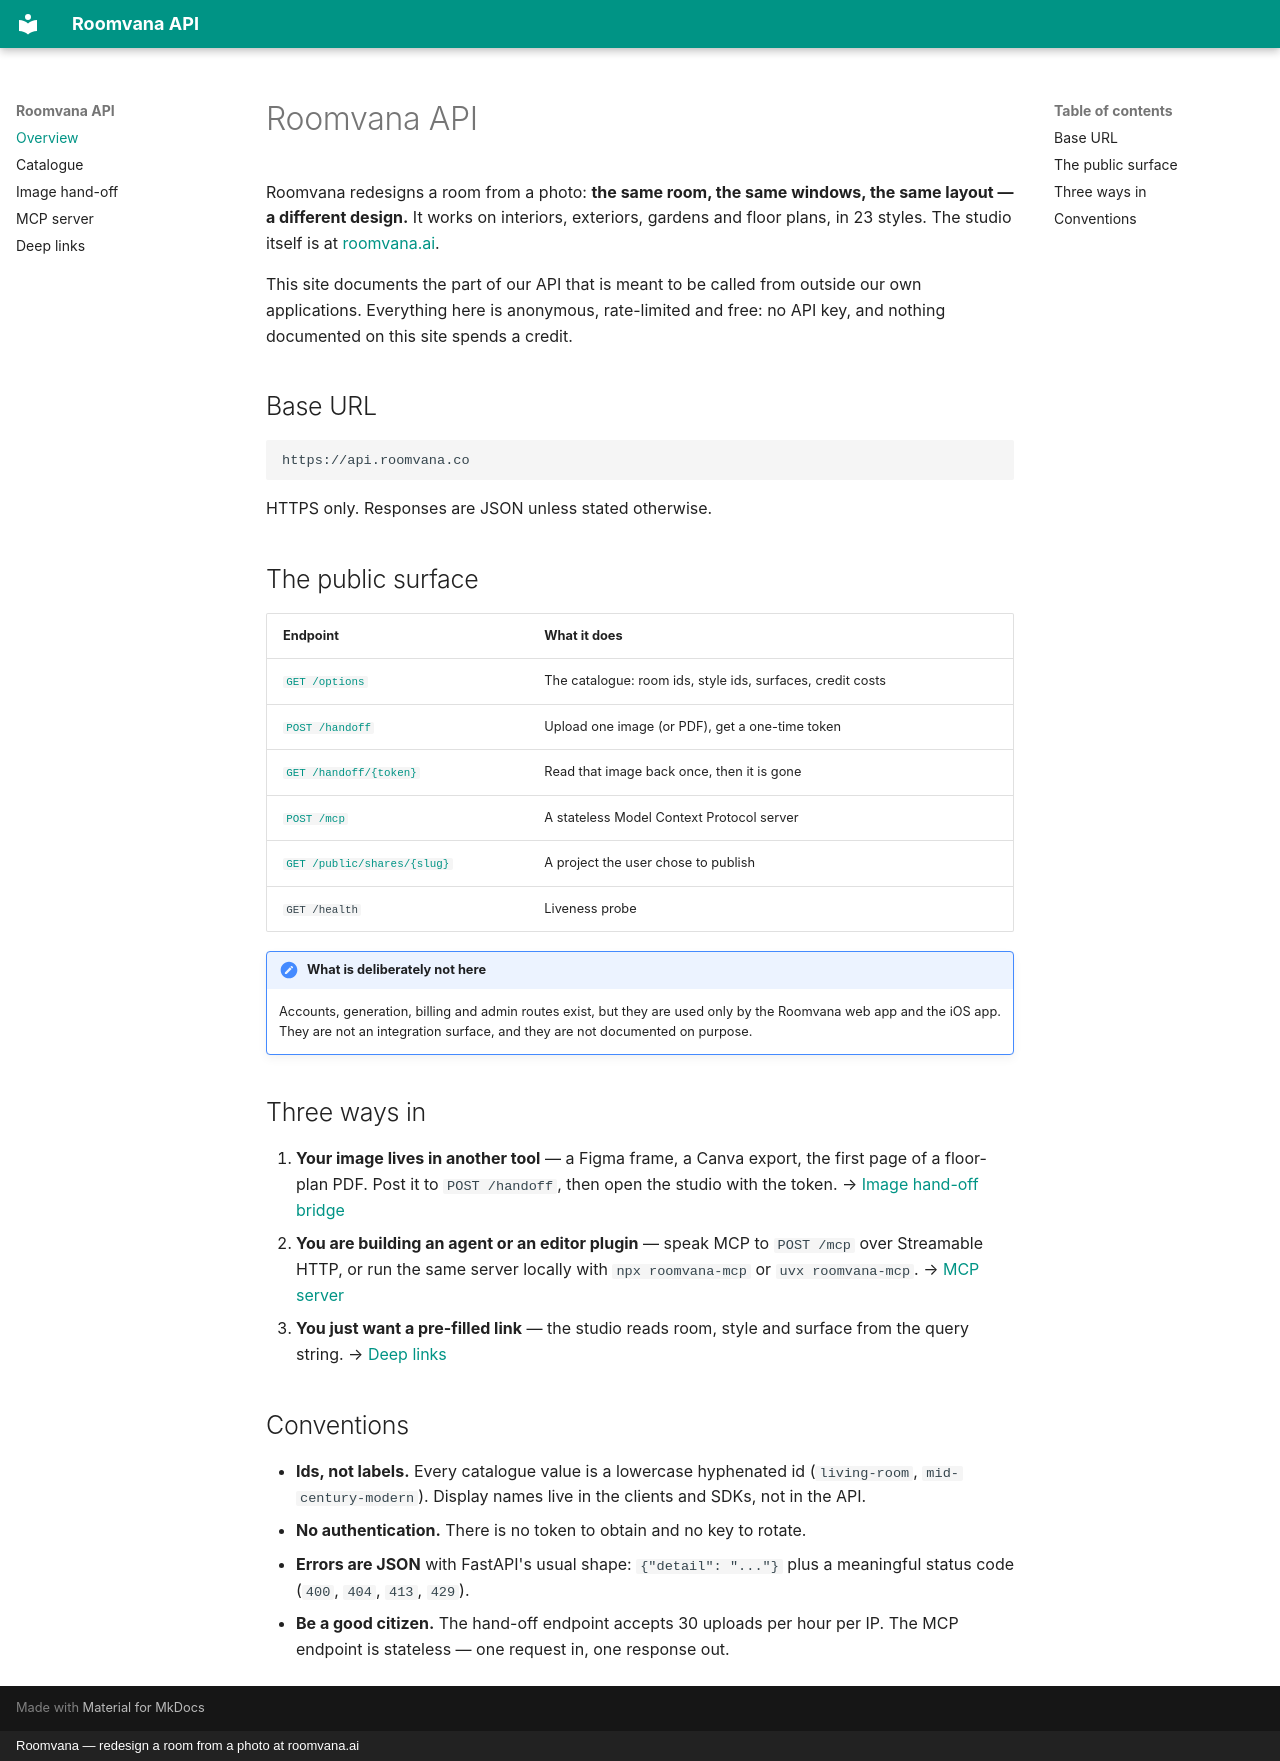

repository: TJLDC/roomvana-api-docs · page: index.html · generator: mkdocs · copyright: Roomvana — redesign a room from a photo at roomvana.ai

# Roomvana API

Roomvana redesigns a room from a photo: **the same room, the same windows, the same
layout — a different design.** It works on interiors, exteriors, gardens and floor
plans, in 23 styles. The studio itself is at [roomvana.ai](https://roomvana.ai).

This site documents the part of our API that is meant to be called from outside our
own applications. Everything here is anonymous, rate-limited and free: no API key,
and nothing documented on this site spends a credit.

## Base URL

```
https://api.roomvana.co
```

HTTPS only. Responses are JSON unless stated otherwise.

## The public surface

| Endpoint | What it does |
|---|---|
| [`GET /options`](catalog.md) | The catalogue: room ids, style ids, surfaces, credit costs |
| [`POST /handoff`](handoff.md) | Upload one image (or PDF), get a one-time token |
| [`GET /handoff/{token}`](handoff.md) | Read that image back once, then it is gone |
| [`POST /mcp`](mcp.md) | A stateless Model Context Protocol server |
| [`GET /public/shares/{slug}`](links.md#published-project-pages) | A project the user chose to publish |
| `GET /health` | Liveness probe |

!!! note "What is deliberately not here"
    Accounts, generation, billing and admin routes exist, but they are used only by
    the Roomvana web app and the iOS app. They are not an integration surface, and
    they are not documented on purpose.

## Three ways in

1. **Your image lives in another tool** — a Figma frame, a Canva export, the first
   page of a floor-plan PDF. Post it to `POST /handoff`, then open the studio with
   the token. → [Image hand-off bridge](handoff.md)
2. **You are building an agent or an editor plugin** — speak MCP to `POST /mcp` over
   Streamable HTTP, or run the same server locally with `npx roomvana-mcp` or
   `uvx roomvana-mcp`. → [MCP server](mcp.md)
3. **You just want a pre-filled link** — the studio reads room, style and surface
   from the query string. → [Deep links](links.md)

## Conventions

- **Ids, not labels.** Every catalogue value is a lowercase hyphenated id
  (`living-room`, `mid-century-modern`). Display names live in the clients and SDKs,
  not in the API.
- **No authentication.** There is no token to obtain and no key to rotate.
- **Errors are JSON** with FastAPI's usual shape: `{"detail": "..."}` plus a
  meaningful status code (`400`, `404`, `413`, `429`).
- **Be a good citizen.** The hand-off endpoint accepts 30 uploads per hour per IP.
  The MCP endpoint is stateless — one request in, one response out.
